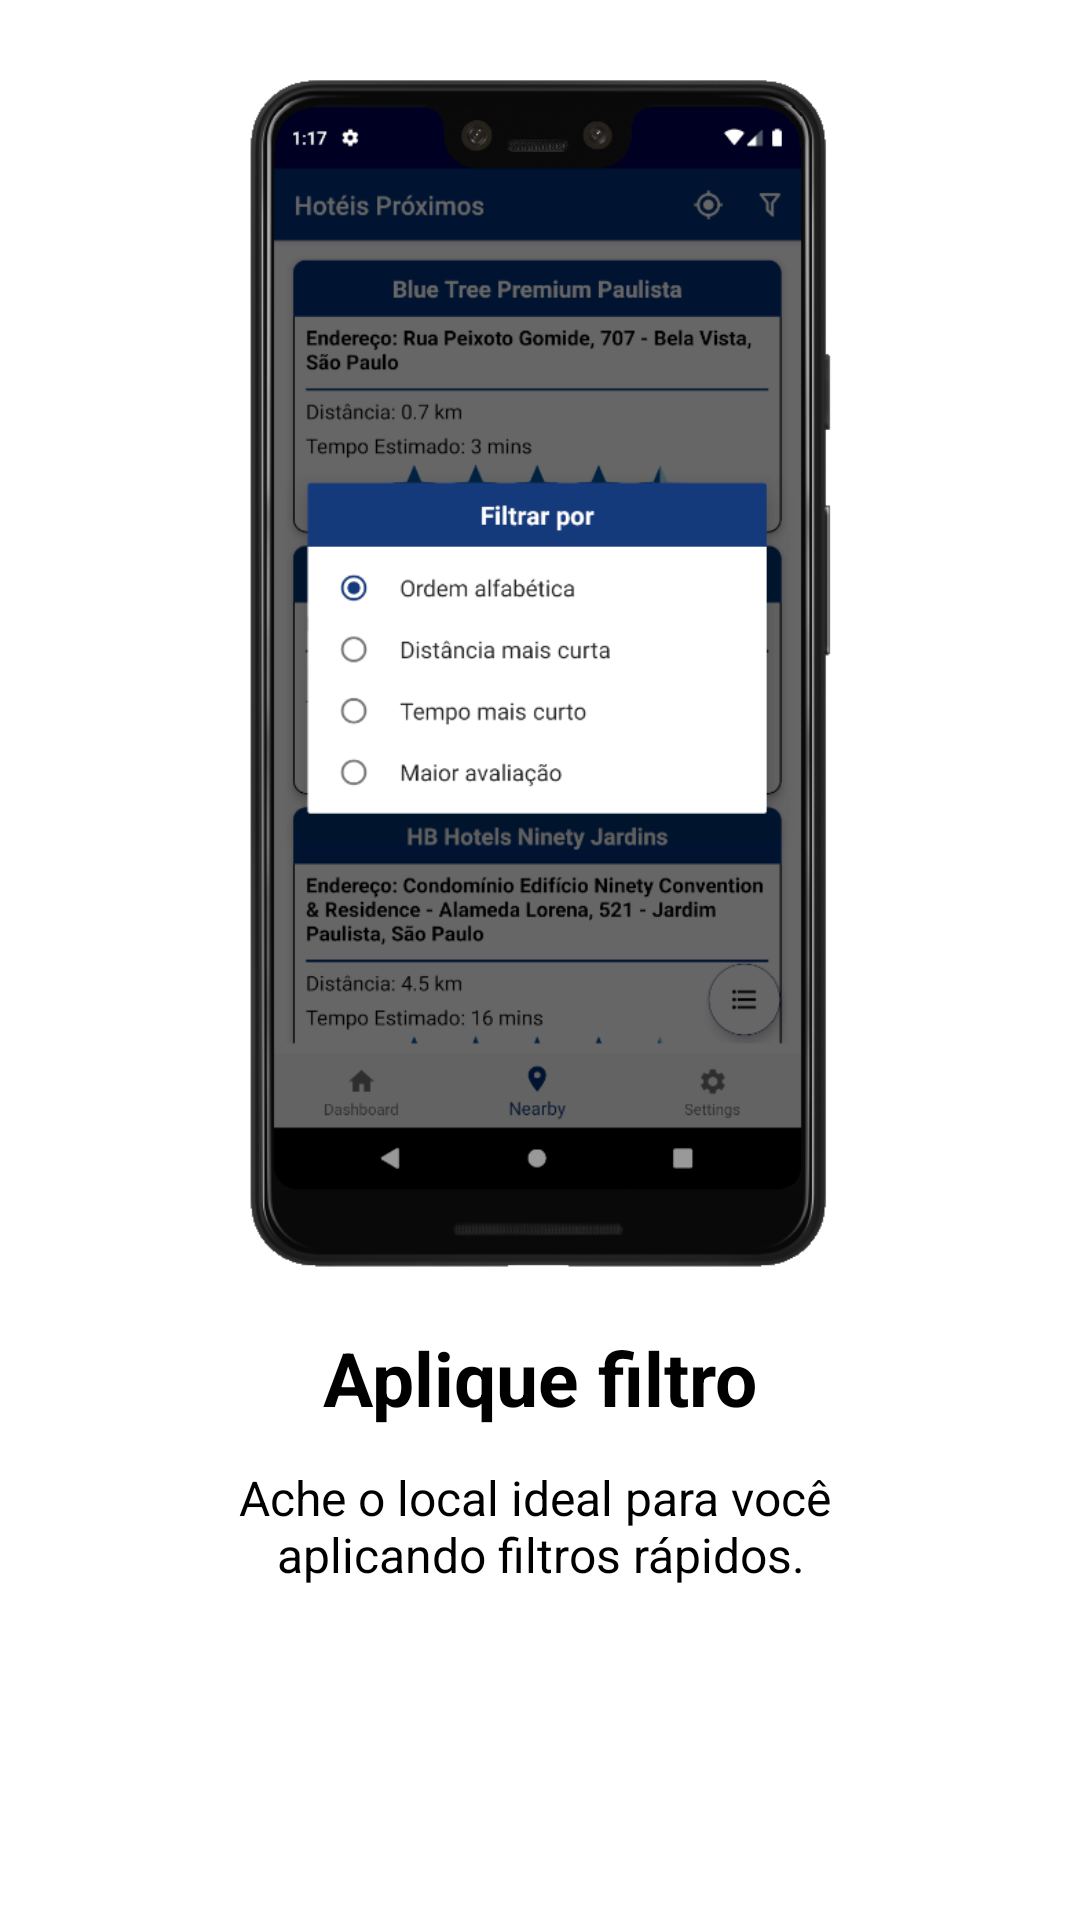

The Android layout XML behind this screen, and the referenced resources:
<!-- AndroidManifest.xml: application theme AppTheme -->
<!-- res/layout/intro_slide5.xml -->
<?xml version="1.0" encoding="utf-8"?>
<android.support.constraint.ConstraintLayout xmlns:android="http://schemas.android.com/apk/res/android"
    xmlns:app="http://schemas.android.com/apk/res-auto"
    android:layout_width="match_parent"
    android:layout_height="match_parent"
    android:background="@android:color/white">

    <ImageView
        android:id="@+id/image1"
        style="@style/Intro_Imagem"
        android:contentDescription="@string/intro_5_imagem"
        android:src="@drawable/intro3"
        app:layout_constraintBottom_toBottomOf="parent"
        app:layout_constraintEnd_toEndOf="parent"
        app:layout_constraintStart_toStartOf="parent"
        app:layout_constraintTop_toTopOf="parent"
        app:layout_constraintVertical_bias="0.1" />

    <TextView
        android:id="@+id/text1"
        style="@style/Intro_Titulo"
        android:text="@string/intro_5_msg_1"
        app:layout_constraintBottom_toBottomOf="parent"
        app:layout_constraintEnd_toEndOf="parent"
        app:layout_constraintStart_toStartOf="parent"
        app:layout_constraintTop_toBottomOf="@+id/image1"
        app:layout_constraintVertical_bias="0.1" />

    <TextView
        style="@style/Intro_Descricao"
        android:text="@string/intro_5_msg_2"
        app:layout_constraintBottom_toBottomOf="parent"
        app:layout_constraintEnd_toEndOf="parent"
        app:layout_constraintStart_toStartOf="parent"
        app:layout_constraintTop_toBottomOf="@+id/text1"
        app:layout_constraintVertical_bias="0.1" />
</android.support.constraint.ConstraintLayout>
<!-- resources referenced by this layout -->
<resources>
  <!-- drawable intro3: png bitmap (drawable-mdpi, 56046 bytes) -->
  <string name="intro_5_imagem">Tela para definir o filtro</string>
  <string name="intro_5_msg_1">Aplique filtro</string>
  <string name="intro_5_msg_2">Ache o local ideal para você \naplicando filtros rápidos.</string>
  <style name="Intro_Descricao" parent="TextAppearance.AppCompat">
          <item name="android:layout_width">wrap_content</item>
          <item name="android:layout_height">wrap_content</item>
          <item name="android:textAlignment">center</item>
          <item name="android:textColor">@android:color/black</item>
          <item name="android:textSize">16sp</item>
      </style>
  <style name="Intro_Imagem" parent="TextAppearance.AppCompat">
          <item name="android:layout_width">400dp</item>
          <item name="android:layout_height">400dp</item>
          <item name="android:background">@android:color/transparent</item>
      </style>
  <style name="Intro_Titulo" parent="TextAppearance.AppCompat">
          <item name="android:layout_width">wrap_content</item>
          <item name="android:layout_height">wrap_content</item>
          <item name="android:textColor">@android:color/black</item>
          <item name="android:textSize">25sp</item>
          <item name="android:textStyle">bold</item>
      </style>
  <style name="AppTheme" parent="Theme.AppCompat.Light.DarkActionBar">
          
          <item name="colorPrimary">@color/colorPrimary</item>
          <item name="colorPrimaryDark">@color/colorPrimaryDark</item>
          <item name="colorAccent">@color/colorAccent</item>
      </style>
  <color name="colorPrimary">#133A7C</color>
  <color name="colorPrimaryDark">#00164f</color> //0D3477 09327A
  <color name="colorAccent">#133A7C</color>
</resources>
